Labelled photos from "artifacts", an image-classification folder in shiva9063/plant_disease_finding. The possible labels are: apple apple scab, apple black rot, apple cedar apple rust, apple healthy, grape black rot, grape esca black measles, grape leaf blight (isariopsis leaf spot), grape healthy.

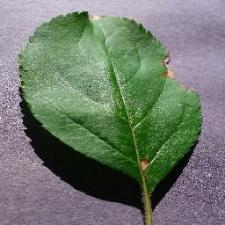
Label: apple black rot

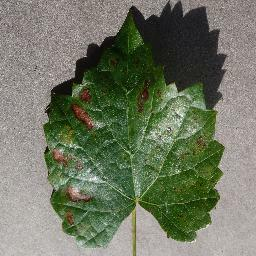
Label: grape esca black measles

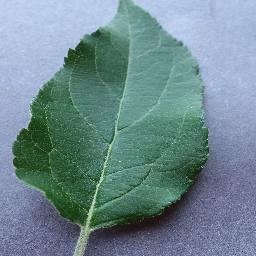
Label: apple healthy

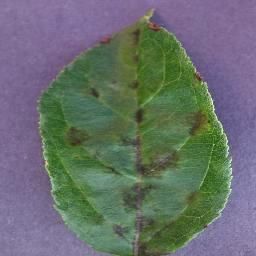
Label: apple apple scab

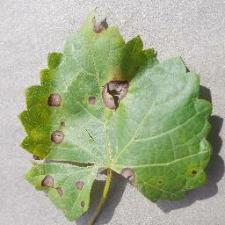
Label: grape black rot

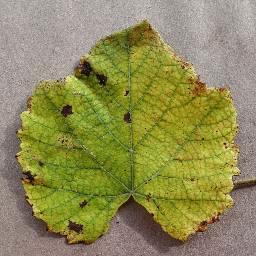
Label: grape leaf blight (isariopsis leaf spot)
